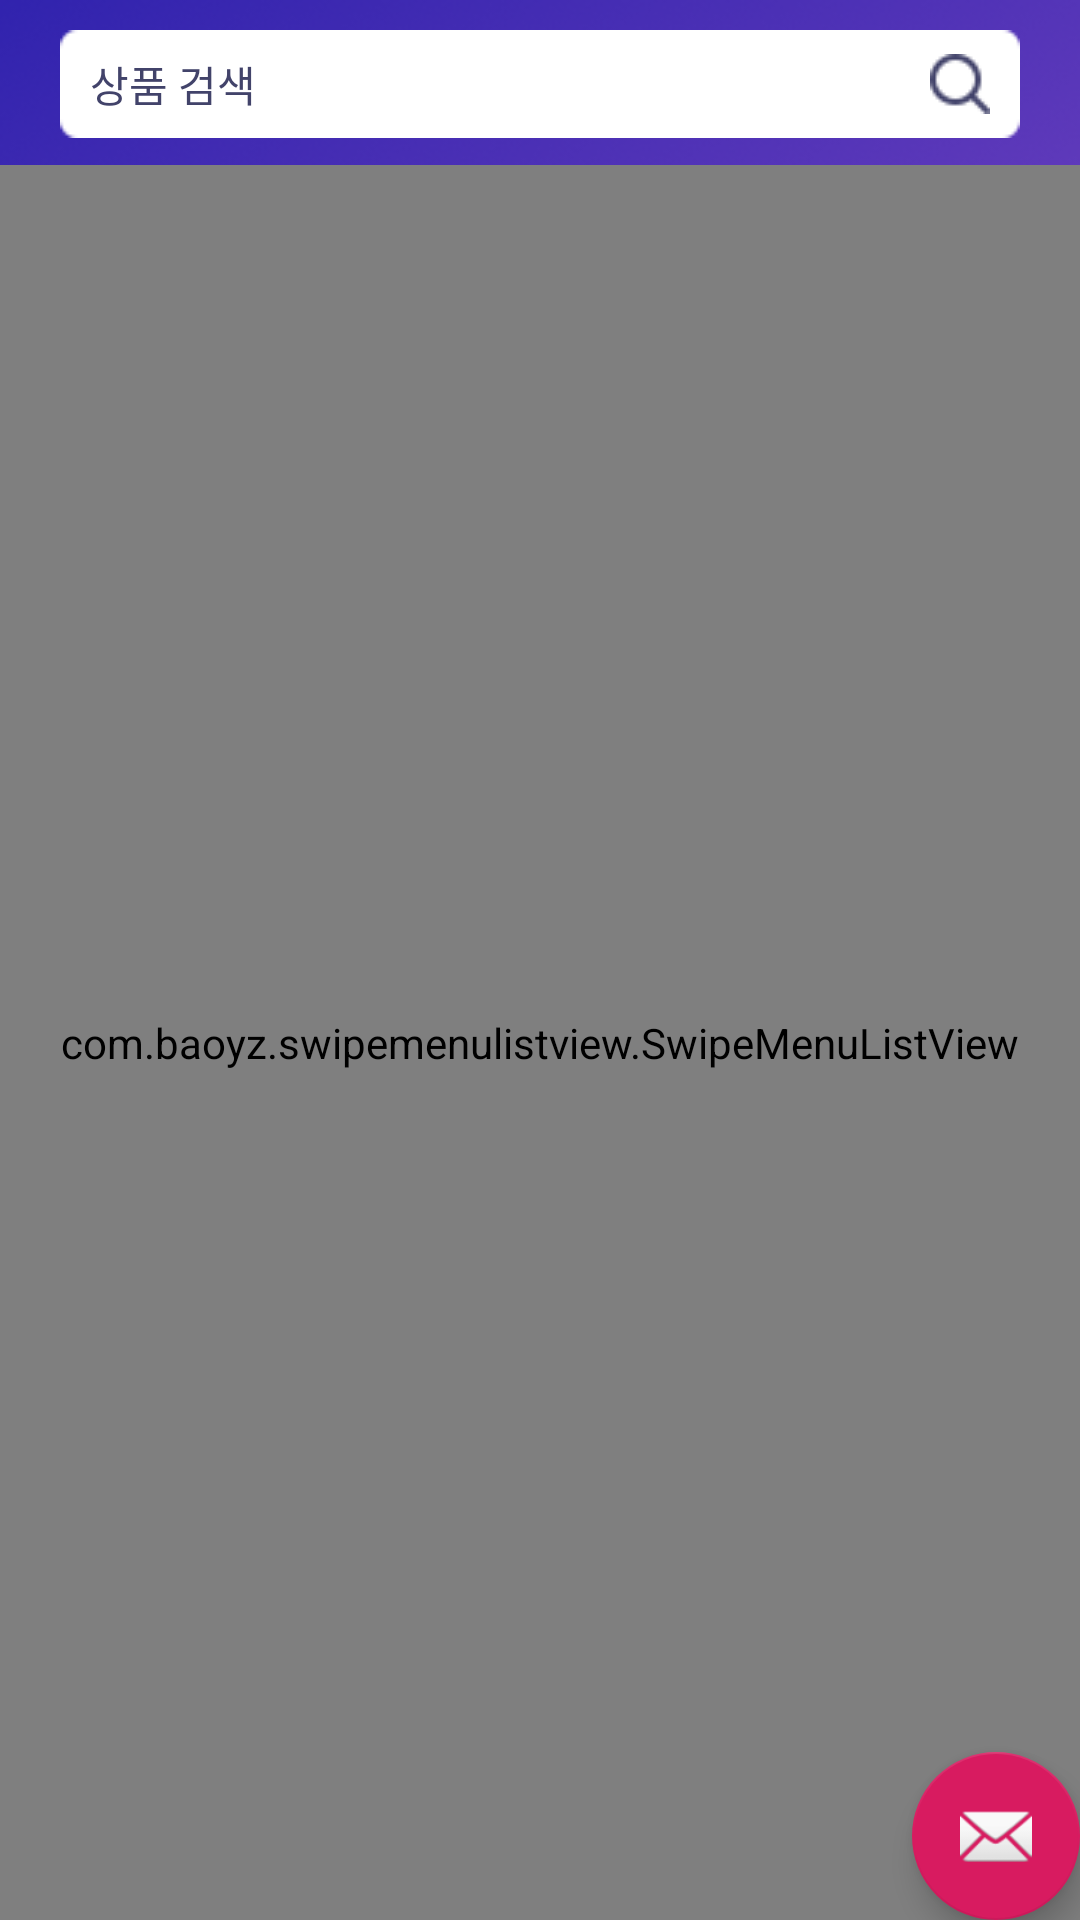

Produce the Android XML layout that renders to this screen, including the resource entries it uses.
<!-- AndroidManifest.xml: application theme AppTheme -->
<!-- res/layout/activity_mnglist.xml -->
<?xml version="1.0" encoding="utf-8"?>
<android.support.design.widget.CoordinatorLayout
        xmlns:android="http://schemas.android.com/apk/res/android"
        xmlns:app="http://schemas.android.com/apk/res-auto"
        xmlns:tools="http://schemas.android.com/tools"
        android:layout_width="match_parent"
        android:layout_height="match_parent"
        android:background="@drawable/loginbackground"
        tools:context=".activities.manager.MnglistActivity"
        android:focusable="true"
        android:focusableInTouchMode="true"
>

    

    <EditText
            android:layout_width="match_parent"
            android:layout_height="wrap_content"
            android:inputType="textPersonName"
            android:ems="10"
            android:id="@+id/pw"
            android:hint="상품 검색"
            android:paddingStart="10dp"
            android:paddingEnd="10dp"
            android:textColorHint="#42436A"
            android:drawableEnd="@drawable/search"
            android:textAppearance="@style/Base.TextAppearance.AppCompat.Small"
            android:layout_marginStart="20dp"
            android:layout_marginEnd="20dp"
            android:background="@drawable/searchfield"
            android:layout_marginTop="10dp"
            android:textColor="#E1CCEF"/>

    <include layout="@layout/content_mnglist"
             android:layout_width="match_parent"
             android:layout_height="match_parent"
             android:layout_marginTop="55dp"/>

    <android.support.design.widget.FloatingActionButton
            android:id="@+id/fab"
            android:layout_width="wrap_content"
            android:layout_height="wrap_content"
            android:layout_gravity="bottom|end"
            android:layout_margin="@dimen/fab_margin"
            app:srcCompat="@android:drawable/ic_dialog_email"/>

</android.support.design.widget.CoordinatorLayout>
<!-- res/layout/content_mnglist.xml (included above) -->
<?xml version="1.0" encoding="utf-8"?>
<LinearLayout
        xmlns:android="http://schemas.android.com/apk/res/android"
        xmlns:tools="http://schemas.android.com/tools"
        xmlns:app="http://schemas.android.com/apk/res-auto"
        android:layout_width="match_parent"
        android:layout_height="match_parent"
        android:layout_marginTop="40dp"
        app:layout_behavior="@string/appbar_scrolling_view_behavior"
        tools:showIn="@layout/activity_mnglist"
        tools:context=".activities.manager.MnglistActivity">
    
    

    <com.baoyz.swipemenulistview.SwipeMenuListView
            android:id="@+id/swipelist"
            android:layout_width="match_parent"
            android:layout_height="match_parent"
        />

</LinearLayout>
<!-- resources referenced by this layout -->
<resources>
  <color name="colorList">#E4E8F2</color>
  <!-- drawable loginbackground: png bitmap (drawable, 219927 bytes) -->
  <!-- drawable search: png bitmap (drawable, 654 bytes) -->
  <!-- drawable searchfield: png bitmap (drawable, 620 bytes) -->
  <style name="AppTheme.AppBarOverlay" parent="ThemeOverlay.AppCompat.Dark.ActionBar" />
  <style name="AppTheme.PopupOverlay" parent="ThemeOverlay.AppCompat.Light" />
  <style name="AppTheme" parent="Theme.AppCompat.Light.DarkActionBar">
          
          <item name="colorPrimary">@color/colorPrimary</item>
          <item name="colorPrimaryDark">@color/colorPrimaryDark</item>
          <item name="colorAccent">@color/colorAccent</item>
  
          
          <item name="windowActionBar">false</item>
          <item name="windowNoTitle">true</item>
  
  
  
      </style>
  <color name="colorPrimary">#008577</color>
  <color name="colorPrimaryDark">#00574B</color>
  <color name="colorAccent">#D81B60</color>
</resources>
